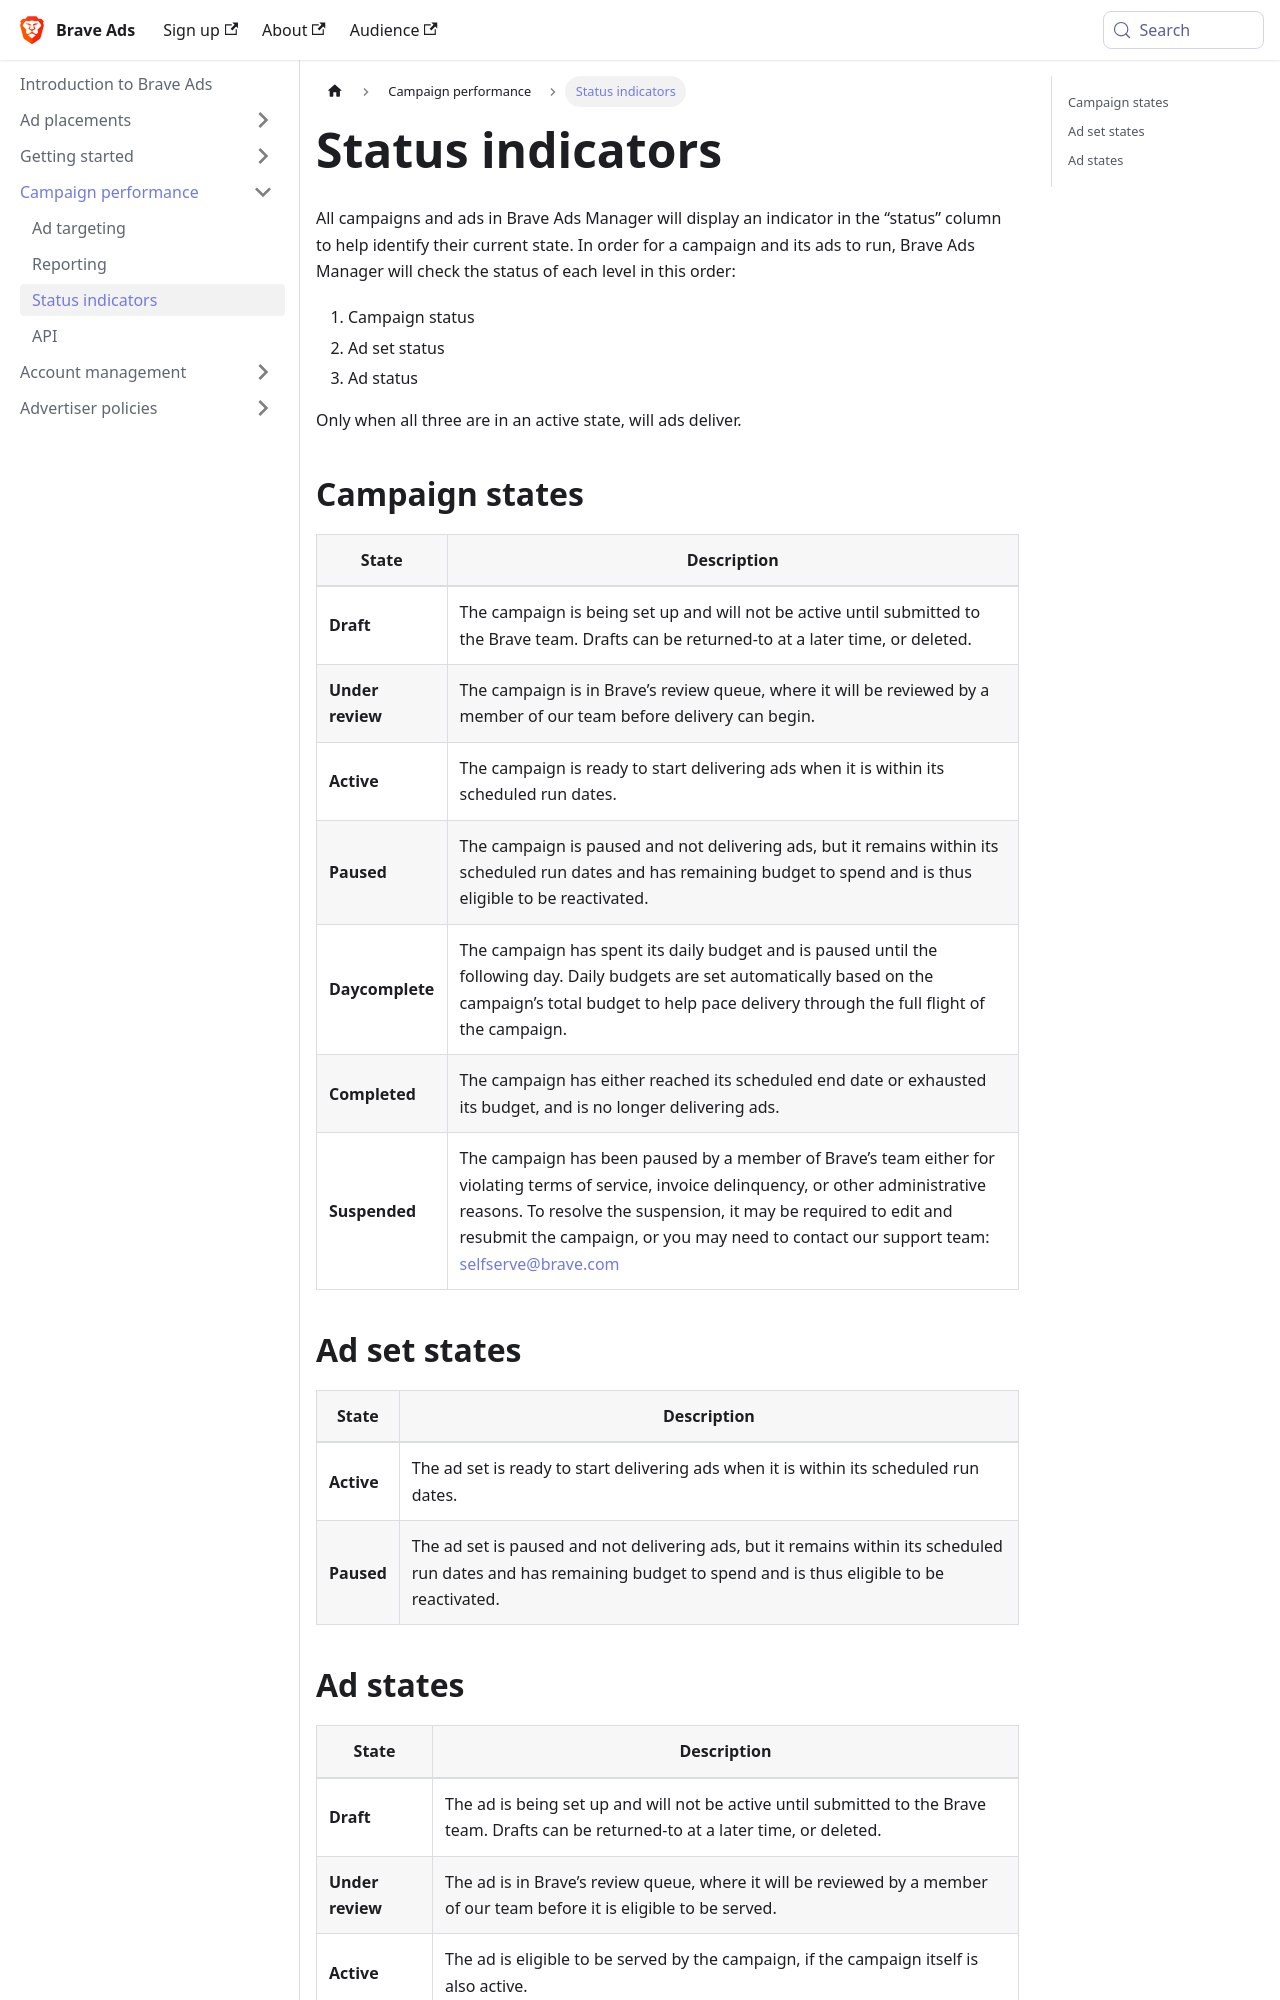

repository: brave/brave-ads-docs · page: campaign-performance/status/index.html · generator: docusaurus

---
sidebar_position: 3
---

# Status indicators

All campaigns and ads in Brave Ads Manager will display an indicator in the “status” column to help identify their current state. In order for a campaign and its ads to run, Brave Ads Manager will check the status of each level in this order:

1. Campaign status
2. Ad set status
3. Ad status

Only when all three are in an active state, will ads deliver.

## Campaign states

| **State**        | **Description**                                                                                                                                                                                                                                                                                         |
|------------------|---------------------------------------------------------------------------------------------------------------------------------------------------------------------------------------------------------------------------------------------------------------------------------------------------------|
| **Draft**        | The campaign is being set up and will not be active until submitted to the Brave team. Drafts can be returned-to at a later time, or deleted.                                                                                                                                                           |
| **Under review** | The campaign is in Brave’s review queue, where it will be reviewed by a member of our team before delivery can begin.                                                                                                                                                                                   |
| **Active**       | The campaign is ready to start delivering ads when it is within its scheduled run dates.                                                                                                                                                                                                                |
| **Paused**       | The campaign is paused and not delivering ads, but it remains within its scheduled run dates and has remaining budget to spend and is thus eligible to be reactivated.                                                                                                                                  |
| **Daycomplete**  | The campaign has spent its daily budget and is paused until the following day. Daily budgets are set automatically based on the campaign’s total budget to help pace delivery through the full flight of the campaign.                                                                                  |
| **Completed**    | The campaign has either reached its scheduled end date or exhausted its budget, and is no longer delivering ads.                                                                                                                                                                                        |
| **Suspended**    | The campaign has been paused by a member of Brave’s team either for violating terms of service, invoice delinquency, or other administrative reasons. To resolve the suspension, it may be required to edit and resubmit the campaign, or you may need to contact our support team: selfserve@brave.com |

## Ad set states
| **State**  | **Description**                                                                                                                                                      |
|------------|----------------------------------------------------------------------------------------------------------------------------------------------------------------------|
| **Active** | The ad set is ready to start delivering ads when it is within its scheduled run dates.                                                                               |
| **Paused** | The ad set is paused and not delivering ads, but it remains within its scheduled run dates and has remaining budget to spend and is thus eligible to be reactivated. |
